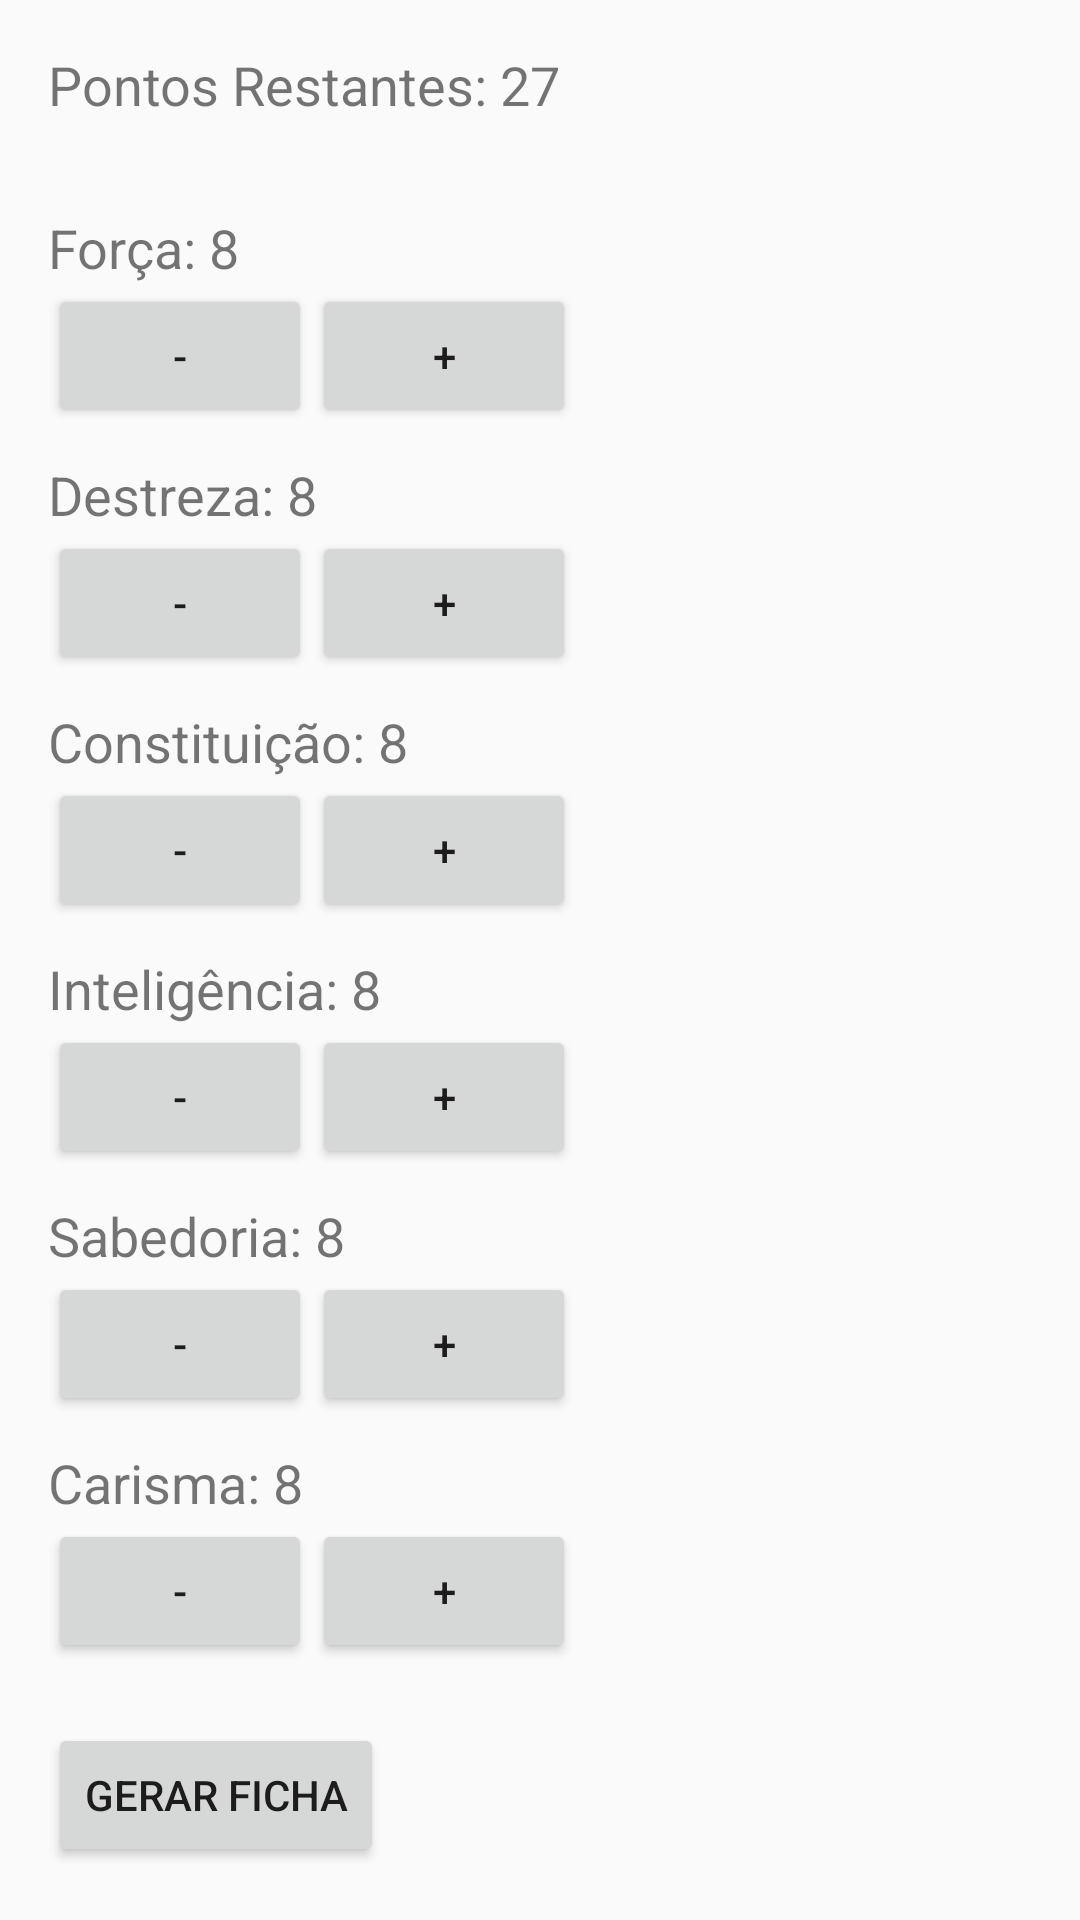

Layout XML and referenced resources for this Android screen:
<!-- AndroidManifest.xml: activity theme Theme.TelasProjetoRPG -->
<!-- res/layout/activity_distribuicao_habilidades.xml -->
<?xml version="1.0" encoding="utf-8"?>
<ScrollView xmlns:android="http://schemas.android.com/apk/res/android"
    android:layout_width="match_parent"
    android:layout_height="match_parent">

    <LinearLayout
        android:layout_width="match_parent"
        android:layout_height="wrap_content"
        android:orientation="vertical"
        android:padding="16dp">

        <TextView
            android:id="@+id/pontosRestantesTextView"
            android:layout_width="wrap_content"
            android:layout_height="wrap_content"
            android:text="Pontos Restantes: 27"
            android:textSize="18sp"
            android:layout_marginBottom="20dp" />

        
        <TextView
            android:id="@+id/textViewForca"
            android:layout_width="wrap_content"
            android:layout_height="wrap_content"
            android:text="Força: 8"
            android:textSize="18sp"
            android:layout_marginTop="10dp" />

        <LinearLayout
            android:layout_width="wrap_content"
            android:layout_height="wrap_content"
            android:orientation="horizontal">

            <Button
                android:id="@+id/buttonForcaMenos"
                android:layout_width="wrap_content"
                android:layout_height="wrap_content"
                android:text="-" />

            <Button
                android:id="@+id/buttonForcaMais"
                android:layout_width="wrap_content"
                android:layout_height="wrap_content"
                android:text="+" />
        </LinearLayout>

        
        <TextView
            android:id="@+id/textViewDestreza"
            android:layout_width="wrap_content"
            android:layout_height="wrap_content"
            android:text="Destreza: 8"
            android:textSize="18sp"
            android:layout_marginTop="10dp" />

        <LinearLayout
            android:layout_width="wrap_content"
            android:layout_height="wrap_content"
            android:orientation="horizontal">

            <Button
                android:id="@+id/buttonDestrezaMenos"
                android:layout_width="wrap_content"
                android:layout_height="wrap_content"
                android:text="-" />

            <Button
                android:id="@+id/buttonDestrezaMais"
                android:layout_width="wrap_content"
                android:layout_height="wrap_content"
                android:text="+" />
        </LinearLayout>

        
        <TextView
            android:id="@+id/textViewConstituicao"
            android:layout_width="wrap_content"
            android:layout_height="wrap_content"
            android:text="Constituição: 8"
            android:textSize="18sp"
            android:layout_marginTop="10dp" />

        <LinearLayout
            android:layout_width="wrap_content"
            android:layout_height="wrap_content"
            android:orientation="horizontal">

            <Button
                android:id="@+id/buttonConstituicaoMenos"
                android:layout_width="wrap_content"
                android:layout_height="wrap_content"
                android:text="-" />

            <Button
                android:id="@+id/buttonConstituicaoMais"
                android:layout_width="wrap_content"
                android:layout_height="wrap_content"
                android:text="+" />
        </LinearLayout>

        
        <TextView
            android:id="@+id/textViewInteligencia"
            android:layout_width="wrap_content"
            android:layout_height="wrap_content"
            android:text="Inteligência: 8"
            android:textSize="18sp"
            android:layout_marginTop="10dp" />

        <LinearLayout
            android:layout_width="wrap_content"
            android:layout_height="wrap_content"
            android:orientation="horizontal">

            <Button
                android:id="@+id/buttonInteligenciaMenos"
                android:layout_width="wrap_content"
                android:layout_height="wrap_content"
                android:text="-" />

            <Button
                android:id="@+id/buttonInteligenciaMais"
                android:layout_width="wrap_content"
                android:layout_height="wrap_content"
                android:text="+" />
        </LinearLayout>

        
        <TextView
            android:id="@+id/textViewSabedoria"
            android:layout_width="wrap_content"
            android:layout_height="wrap_content"
            android:text="Sabedoria: 8"
            android:textSize="18sp"
            android:layout_marginTop="10dp" />

        <LinearLayout
            android:layout_width="wrap_content"
            android:layout_height="wrap_content"
            android:orientation="horizontal">

            <Button
                android:id="@+id/buttonSabedoriaMenos"
                android:layout_width="wrap_content"
                android:layout_height="wrap_content"
                android:text="-" />

            <Button
                android:id="@+id/buttonSabedoriaMais"
                android:layout_width="wrap_content"
                android:layout_height="wrap_content"
                android:text="+" />
        </LinearLayout>

        
        <TextView
            android:id="@+id/textViewCarisma"
            android:layout_width="wrap_content"
            android:layout_height="wrap_content"
            android:text="Carisma: 8"
            android:textSize="18sp"
            android:layout_marginTop="10dp" />

        <LinearLayout
            android:layout_width="wrap_content"
            android:layout_height="wrap_content"
            android:orientation="horizontal">

            <Button
                android:id="@+id/buttonCarismaMenos"
                android:layout_width="wrap_content"
                android:layout_height="wrap_content"
                android:text="-" />

            <Button
                android:id="@+id/buttonCarismaMais"
                android:layout_width="wrap_content"
                android:layout_height="wrap_content"
                android:text="+" />
        </LinearLayout>

        
        <Button
            android:id="@+id/buttonGerarFicha"
            android:layout_width="wrap_content"
            android:layout_height="wrap_content"
            android:text="Gerar Ficha"
            android:layout_marginTop="20dp" />


    </LinearLayout>
</ScrollView>
<!-- resources referenced by this layout -->
<resources>
  <style name="Theme.TelasProjetoRPG" parent="Theme.AppCompat.Light.DarkActionBar">
          <item name="colorPrimary">@color/colorPrimary</item>
          <item name="colorPrimaryDark">@color/colorPrimaryDark</item>
          <item name="colorAccent">@color/colorAccent</item>
      </style>
  <color name="colorPrimary">#6200EE</color>
  <color name="colorPrimaryDark">#3700B3</color>
  <color name="colorAccent">#03DAC5</color>
</resources>
